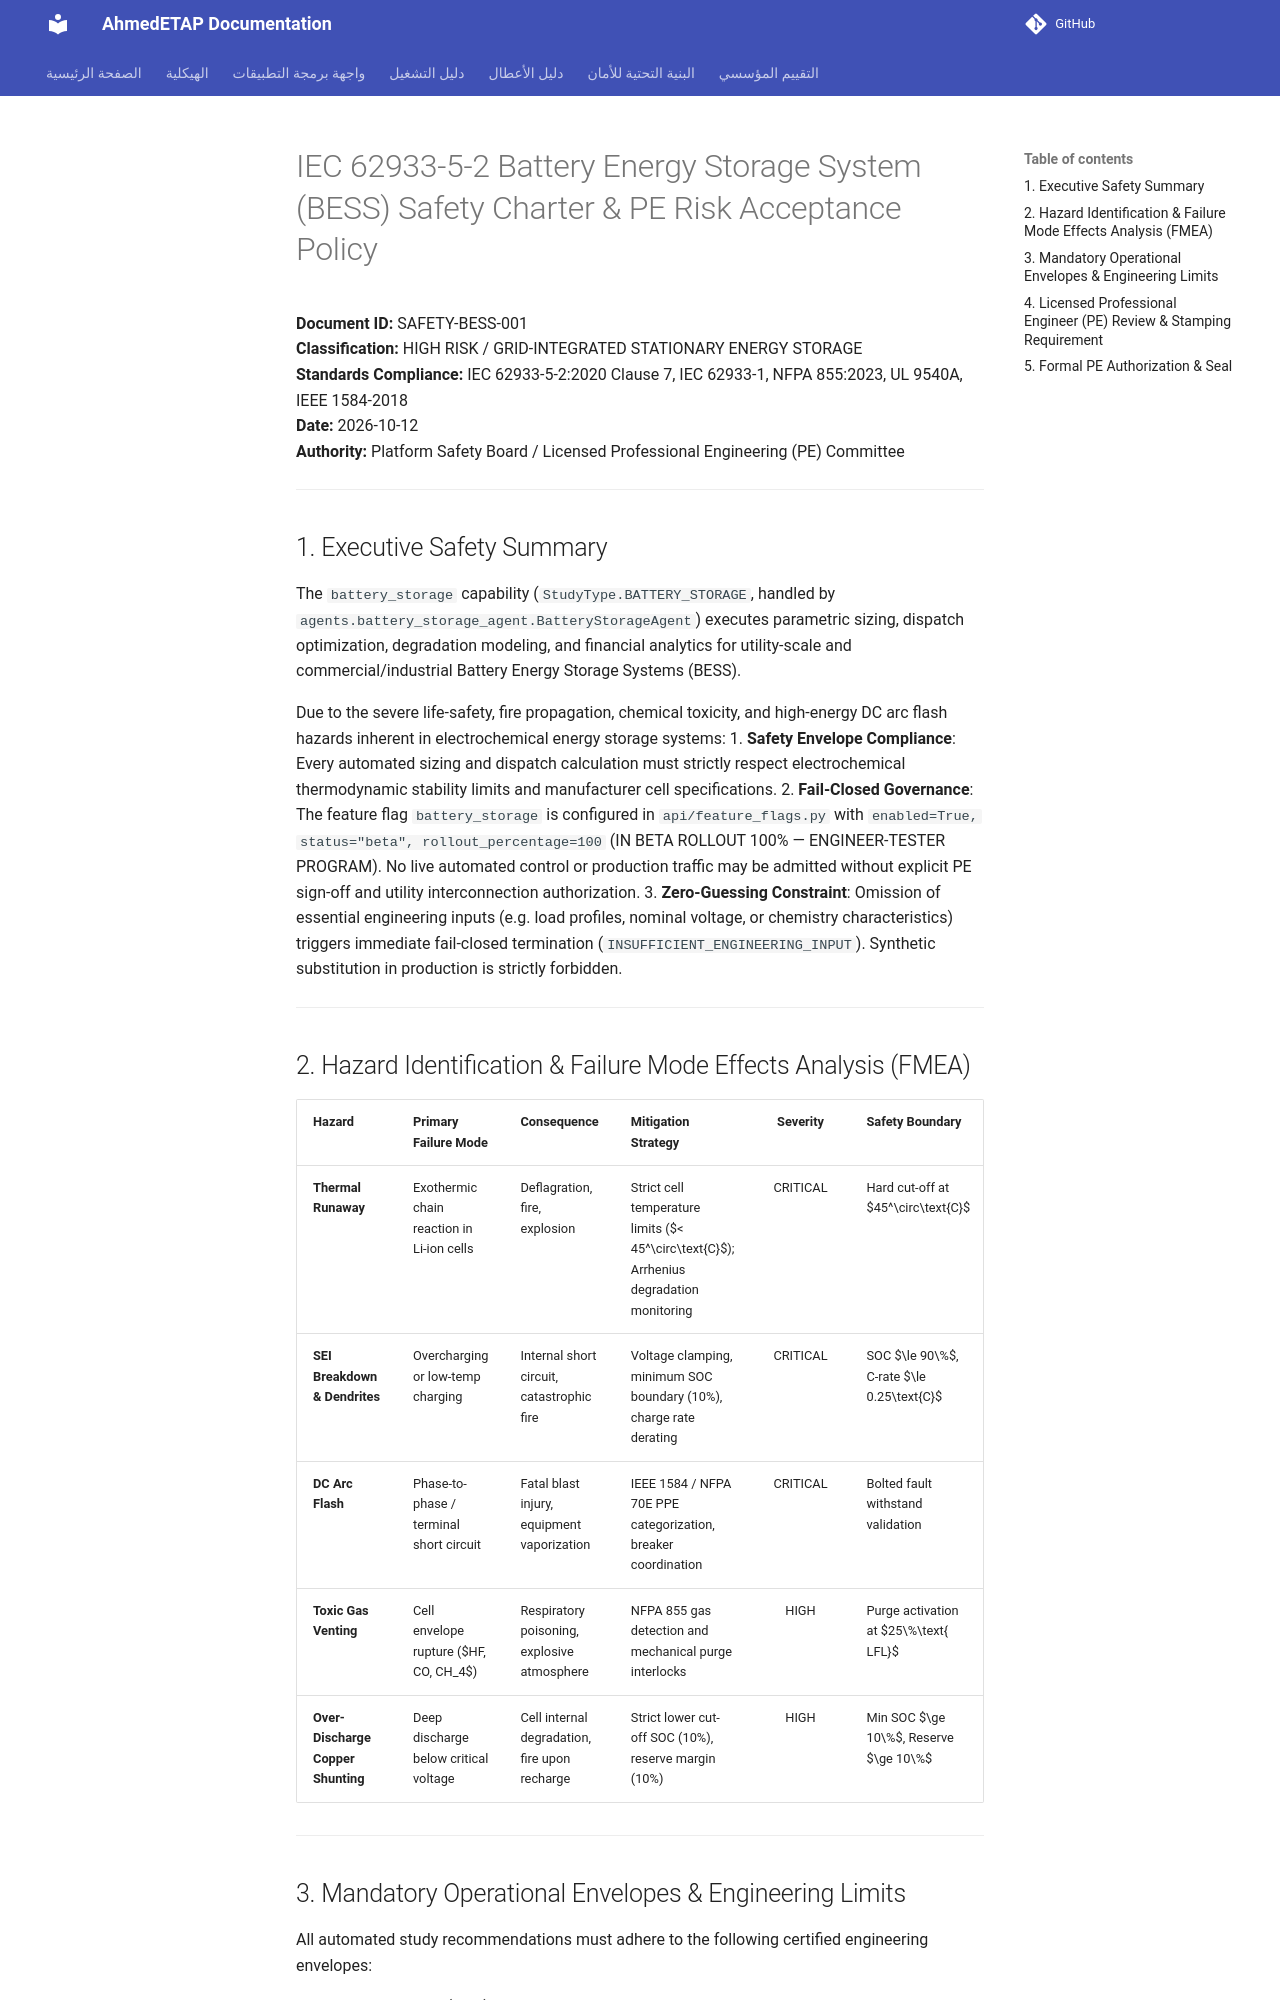

repository: ahmdelbaz28-ux/ETAP-AI-WORK- · page: safety/battery_storage_safety_charter/index.html · generator: mkdocs

# IEC 62933-5-2 Battery Energy Storage System (BESS) Safety Charter & PE Risk Acceptance Policy

**Document ID:** SAFETY-BESS-001  
**Classification:** HIGH RISK / GRID-INTEGRATED STATIONARY ENERGY STORAGE  
**Standards Compliance:** IEC 62933-5-2:2020 Clause 7, IEC 62933-1, NFPA 855:2023, UL 9540A, IEEE 1584-2018  
**Date:** 2026-10-12  
**Authority:** Platform Safety Board / Licensed Professional Engineering (PE) Committee  

---

## 1. Executive Safety Summary

The `battery_storage` capability (`StudyType.BATTERY_STORAGE`, handled by `agents.battery_storage_agent.BatteryStorageAgent`) executes parametric sizing, dispatch optimization, degradation modeling, and financial analytics for utility-scale and commercial/industrial Battery Energy Storage Systems (BESS).

Due to the severe life-safety, fire propagation, chemical toxicity, and high-energy DC arc flash hazards inherent in electrochemical energy storage systems:
1. **Safety Envelope Compliance**: Every automated sizing and dispatch calculation must strictly respect electrochemical thermodynamic stability limits and manufacturer cell specifications.
2. **Fail-Closed Governance**: The feature flag `battery_storage` is configured in `api/feature_flags.py` with `enabled=True, status="beta", rollout_percentage=100` (IN BETA ROLLOUT 100% — ENGINEER-TESTER PROGRAM). No live automated control or production traffic may be admitted without explicit PE sign-off and utility interconnection authorization.
3. **Zero-Guessing Constraint**: Omission of essential engineering inputs (e.g. load profiles, nominal voltage, or chemistry characteristics) triggers immediate fail-closed termination (`INSUFFICIENT_ENGINEERING_INPUT`). Synthetic substitution in production is strictly forbidden.

---

## 2. Hazard Identification & Failure Mode Effects Analysis (FMEA)

| Hazard | Primary Failure Mode | Consequence | Mitigation Strategy | Severity | Safety Boundary |
| :--- | :--- | :--- | :--- | :---: | :--- |
| **Thermal Runaway** | Exothermic chain reaction in Li-ion cells | Deflagration, fire, explosion | Strict cell temperature limits ($< 45^\circ\text{C}$); Arrhenius degradation monitoring | CRITICAL | Hard cut-off at $45^\circ\text{C}$ |
| **SEI Breakdown & Dendrites** | Overcharging or low-temp charging | Internal short circuit, catastrophic fire | Voltage clamping, minimum SOC boundary (10%), charge rate derating | CRITICAL | SOC $\le 90\%$, C-rate $\le 0.25\text{C}$ |
| **DC Arc Flash** | Phase-to-phase / terminal short circuit | Fatal blast injury, equipment vaporization | IEEE 1584 / NFPA 70E PPE categorization, breaker coordination | CRITICAL | Bolted fault withstand validation |
| **Toxic Gas Venting** | Cell envelope rupture ($HF, CO, CH_4$) | Respiratory poisoning, explosive atmosphere | NFPA 855 gas detection and mechanical purge interlocks | HIGH | Purge activation at $25\%\text{ LFL}$ |
| **Over-Discharge Copper Shunting** | Deep discharge below critical voltage | Cell internal degradation, fire upon recharge | Strict lower cut-off SOC (10%), reserve margin (10%) | HIGH | Min SOC $\ge 10\%$, Reserve $\ge 10\%$ |

---
